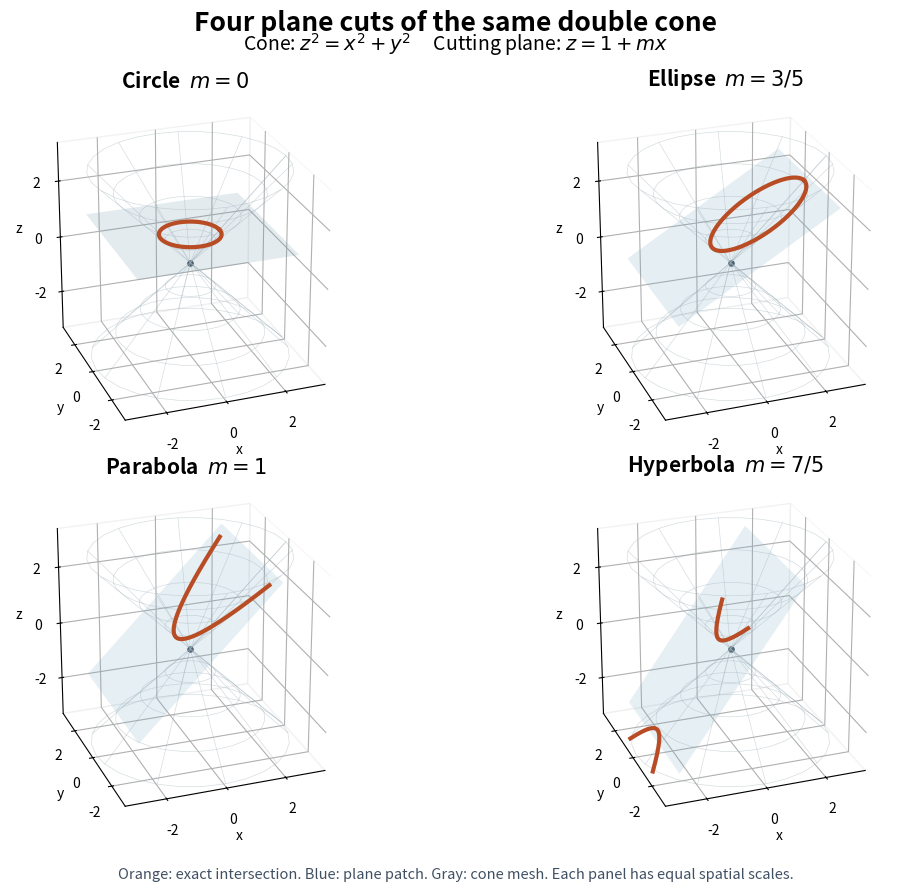

The matplotlib source for this figure: (Note: this script raises an exception after producing the figure.)
"""Four exact cone/plane intersections. Write the original PNG to cwd."""
from pathlib import Path
import matplotlib
matplotlib.use('Agg')
import matplotlib.pyplot as plt
import numpy as np


def intersection(m):
    if m == 0:
        t = np.linspace(0, 2*np.pi, 501)
        return [(np.cos(t), np.sin(t), np.ones_like(t))]
    if m < 1:
        t = np.linspace(0, 2*np.pi, 501)
        h = 1-m*m
        x = m/h + np.cos(t)/h
        y = np.sin(t)/np.sqrt(h)
        return [(x, y, 1+m*x)]
    if m == 1:
        y = np.linspace(-2.15, 2.15, 501)
        x = (y*y-1)/2
        return [(x, y, 1+x)]
    t = np.linspace(-1, 1, 501)
    h = m*m-1
    lines = []
    for sign in [-1, 1]:
        x = -m/h + sign*np.cosh(t)/h
        y = np.sinh(t)/np.sqrt(h)
        lines.append((x, y, 1+m*x))
    return lines


def main():
    fig = plt.figure(figsize=(11.2, 9.1), facecolor='white')
    titles = [('Circle', 0, r'$m=0$'), ('Ellipse', .6, r'$m=3/5$'),
              ('Parabola', 1., r'$m=1$'), ('Hyperbola', 1.4, r'$m=7/5$')]
    angle, z = np.meshgrid(np.linspace(0, 2*np.pi, 29), np.linspace(-3.25, 3.25, 25))
    cx, cy = np.abs(z)*np.cos(angle), np.abs(z)*np.sin(angle)
    for index, (title, m, label) in enumerate(titles, 1):
        ax = fig.add_subplot(2, 2, index, projection='3d')
        ax.plot_wireframe(cx, cy, z, color='#9eafb9', alpha=.44, lw=.48,
                          rstride=3, cstride=3)
        px, py = np.meshgrid(np.linspace(-2.65, 2.65, 10), np.linspace(-2.65, 2.65, 10))
        pz = 1+m*px
        pz = np.where(np.abs(pz)<=3.25, pz, np.nan)
        ax.plot_surface(px, py, pz, color='#79b7d4', alpha=.17, linewidth=0)
        for x, y, zc in intersection(m):
            # Every displayed point satisfies both equations independently.
            assert np.max(np.abs(zc*zc-x*x-y*y)) < 3e-14
            assert np.max(np.abs(zc-1-m*x)) < 3e-15
            ax.plot(x, y, zc, color='#b84d25', lw=3, zorder=8)
        ax.scatter(0, 0, 0, color='#485561', s=14)
        ax.set_xlim(-3.35, 3.35)
        ax.set_ylim(-3.35, 3.35)
        ax.set_zlim(-3.35, 3.35)
        ax.set_box_aspect((1, 1, 1))
        ax.set_xticks([-2, 0, 2])
        ax.set_yticks([-2, 0, 2])
        ax.set_zticks([-2, 0, 2])
        ax.set_xlabel('x', labelpad=1)
        ax.set_ylabel('y', labelpad=1)
        ax.set_zlabel('z', labelpad=1)
        ax.view_init(elev=25, azim=-110)
        ax.set_title(title+'  '+label, fontsize=15, weight='bold', pad=0)
        ax.set_facecolor('white')
        for axis in (ax.xaxis, ax.yaxis, ax.zaxis):
            axis.pane.set_facecolor((1, 1, 1, 1))
    fig.suptitle('Four plane cuts of the same double cone', fontsize=19, weight='bold', y=.98)
    fig.text(.5, .935, r'Cone: $z^2=x^2+y^2$     Cutting plane: $z=1+mx$',
             ha='center', fontsize=14)
    fig.subplots_adjust(top=.89, bottom=.08, left=.02, right=.98, hspace=.10, wspace=.01)
    fig.text(.5, .025, 'Orange: exact intersection. Blue: plane patch. Gray: cone mesh. Each panel has equal spatial scales.',
             ha='center', fontsize=10.5, color='#405063')
    fig.savefig(Path.cwd() / (Path(__file__).stem+'.png'), dpi=120, facecolor='white')
    plt.close(fig)


if __name__ == '__main__':
    main()
